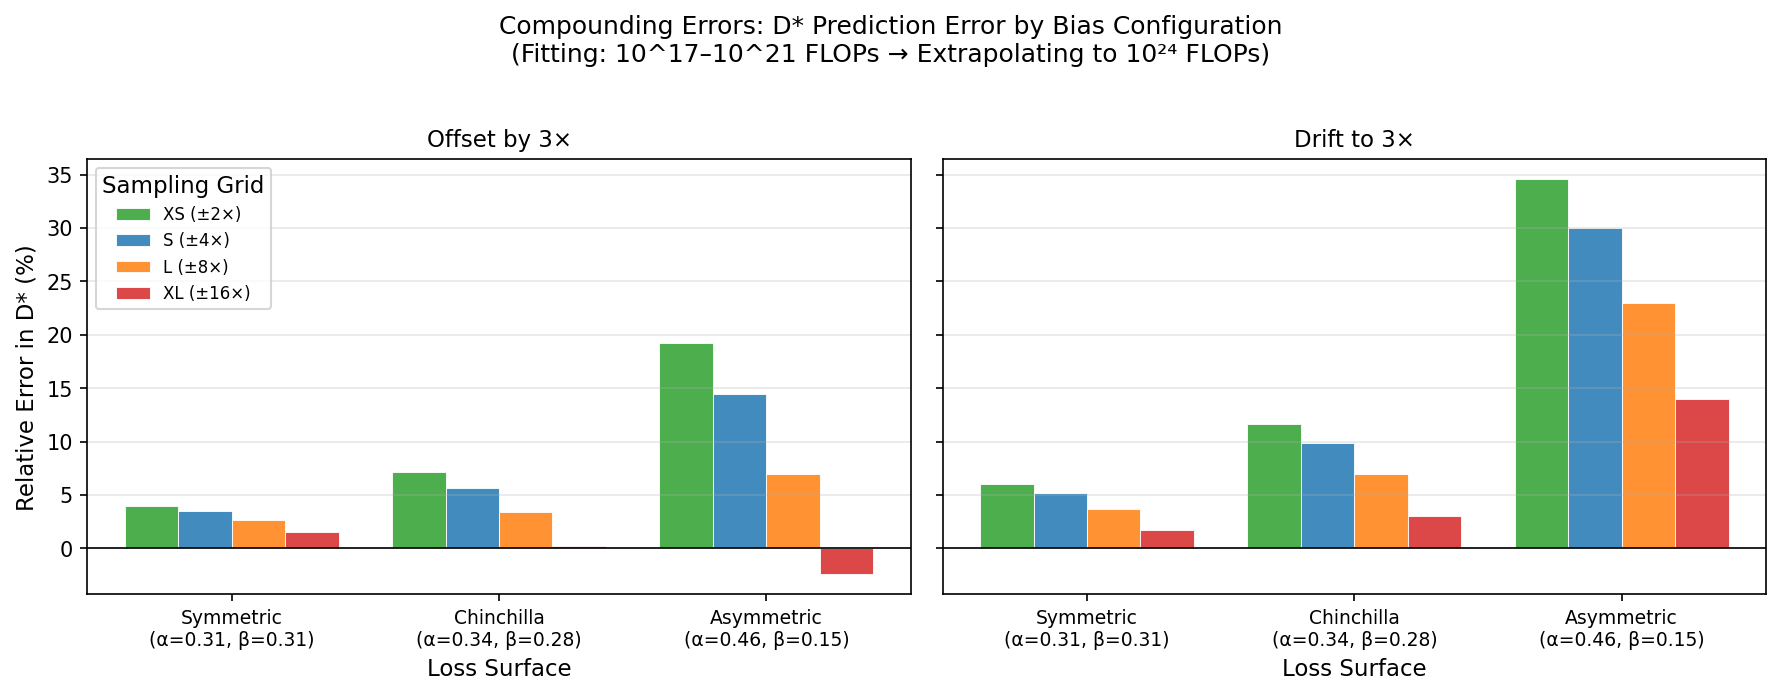

Values plotted in this chart, from the file beside it:
config, drift_rate, center_scale, surface, alpha, beta, grid_name, log_range, training_range, eval_budget, true_D, inferred_D, abs_error, rel_error_pct
Offset by 3×, 0.0, 3.0, Symmetric, 0.31, 0.31, XS (±2×), 0.301, 1e+17-1e+21, 1e+24, 4.082482904638630e+11, 4.244730718437291e+11, 1.622478137986609e+10, 3.974
Offset by 3×, 0.0, 3.0, Symmetric, 0.31, 0.31, S (±4×), 0.6021, 1e+17-1e+21, 1e+24, 4.082482904638630e+11, 4.224219276128955e+11, 1.417363714903247e+10, 3.472
Offset by 3×, 0.0, 3.0, Symmetric, 0.31, 0.31, L (±8×), 0.9031, 1e+17-1e+21, 1e+24, 4.082482904638630e+11, 4.190471331132362e+11, 1.079884264937317e+10, 2.645
Offset by 3×, 0.0, 3.0, Symmetric, 0.31, 0.31, XL (±16×), 1.204, 1e+17-1e+21, 1e+24, 4.082482904638630e+11, 4.144119915542275e+11, 6.163701090364441e+09, 1.51
Offset by 3×, 0.0, 3.0, Chinchilla, 0.34, 0.28, XS (±2×), 0.301, 1e+17-1e+21, 1e+24, 4.035834749563681e+12, 4.322787400631939e+12, 2.869526510682588e+11, 7.11
Offset by 3×, 0.0, 3.0, Chinchilla, 0.34, 0.28, S (±4×), 0.6021, 1e+17-1e+21, 1e+24, 4.035834749563681e+12, 4.265511774986103e+12, 2.296770254224224e+11, 5.691
Offset by 3×, 0.0, 3.0, Chinchilla, 0.34, 0.28, L (±8×), 0.9031, 1e+17-1e+21, 1e+24, 4.035834749563681e+12, 4.172088880897259e+12, 1.362541313335786e+11, 3.376
Offset by 3×, 0.0, 3.0, Chinchilla, 0.34, 0.28, XL (±16×), 1.204, 1e+17-1e+21, 1e+24, 4.035834749563681e+12, 4.045435227510737e+12, 9.600477947056152e+09, 0.2379
Offset by 3×, 0.0, 3.0, Asymmetric, 0.465, 0.155, XS (±2×), 0.301, 1e+17-1e+21, 1e+24, 4.510334355952566e+16, 5.377273818771581e+16, 8.669394628190152e+15, 19.22
Offset by 3×, 0.0, 3.0, Asymmetric, 0.465, 0.155, S (±4×), 0.6021, 1e+17-1e+21, 1e+24, 4.510334355952566e+16, 5.160438683341485e+16, 6.501043273889192e+15, 14.41
Offset by 3×, 0.0, 3.0, Asymmetric, 0.465, 0.155, L (±8×), 0.9031, 1e+17-1e+21, 1e+24, 4.510334355952566e+16, 4.824225048547561e+16, 3.138906925949952e+15, 6.959
Offset by 3×, 0.0, 3.0, Asymmetric, 0.465, 0.155, XL (±16×), 1.204, 1e+17-1e+21, 1e+24, 4.510334355952566e+16, 4.400977998376982e+16, -1.093563575755840e+15, -2.425
Drift to 3×, 0.4771, 1.0, Symmetric, 0.31, 0.31, XS (±2×), 0.301, 1e+17-1e+21, 1e+24, 4.082482904638630e+11, 4.330329296629141e+11, 2.478463919905103e+10, 6.071
Drift to 3×, 0.4771, 1.0, Symmetric, 0.31, 0.31, S (±4×), 0.6021, 1e+17-1e+21, 1e+24, 4.082482904638630e+11, 4.293594960061901e+11, 2.111120554232709e+10, 5.171
Drift to 3×, 0.4771, 1.0, Symmetric, 0.31, 0.31, L (±8×), 0.9031, 1e+17-1e+21, 1e+24, 4.082482904638630e+11, 4.233449170507438e+11, 1.509662658688080e+10, 3.698
Drift to 3×, 0.4771, 1.0, Symmetric, 0.31, 0.31, XL (±16×), 1.204, 1e+17-1e+21, 1e+24, 4.082482904638630e+11, 4.151438757202593e+11, 6.895585256396240e+09, 1.689
Drift to 3×, 0.4771, 1.0, Chinchilla, 0.34, 0.28, XS (±2×), 0.301, 1e+17-1e+21, 1e+24, 4.035834749563681e+12, 4.504566829000340e+12, 4.687320794366592e+11, 11.61
Drift to 3×, 0.4771, 1.0, Chinchilla, 0.34, 0.28, S (±4×), 0.6021, 1e+17-1e+21, 1e+24, 4.035834749563681e+12, 4.432623377869933e+12, 3.967886283062520e+11, 9.832
Drift to 3×, 0.4771, 1.0, Chinchilla, 0.34, 0.28, L (±8×), 0.9031, 1e+17-1e+21, 1e+24, 4.035834749563681e+12, 4.315883700538125e+12, 2.800489509744443e+11, 6.939
Drift to 3×, 0.4771, 1.0, Chinchilla, 0.34, 0.28, XL (±16×), 1.204, 1e+17-1e+21, 1e+24, 4.035834749563681e+12, 4.158830754490464e+12, 1.229960049267837e+11, 3.048
Drift to 3×, 0.4771, 1.0, Asymmetric, 0.465, 0.155, XS (±2×), 0.301, 1e+17-1e+21, 1e+24, 4.510334355952566e+16, 6.069765266782697e+16, 1.559430910830131e+16, 34.57
Drift to 3×, 0.4771, 1.0, Asymmetric, 0.465, 0.155, S (±4×), 0.6021, 1e+17-1e+21, 1e+24, 4.510334355952566e+16, 5.865168157587590e+16, 1.354833801635024e+16, 30.04
Drift to 3×, 0.4771, 1.0, Asymmetric, 0.465, 0.155, L (±8×), 0.9031, 1e+17-1e+21, 1e+24, 4.510334355952566e+16, 5.546299036327943e+16, 1.035964680375378e+16, 22.97
Drift to 3×, 0.4771, 1.0, Asymmetric, 0.465, 0.155, XL (±16×), 1.204, 1e+17-1e+21, 1e+24, 4.510334355952566e+16, 5.141644796779622e+16, 6.313104408270560e+15, 14
